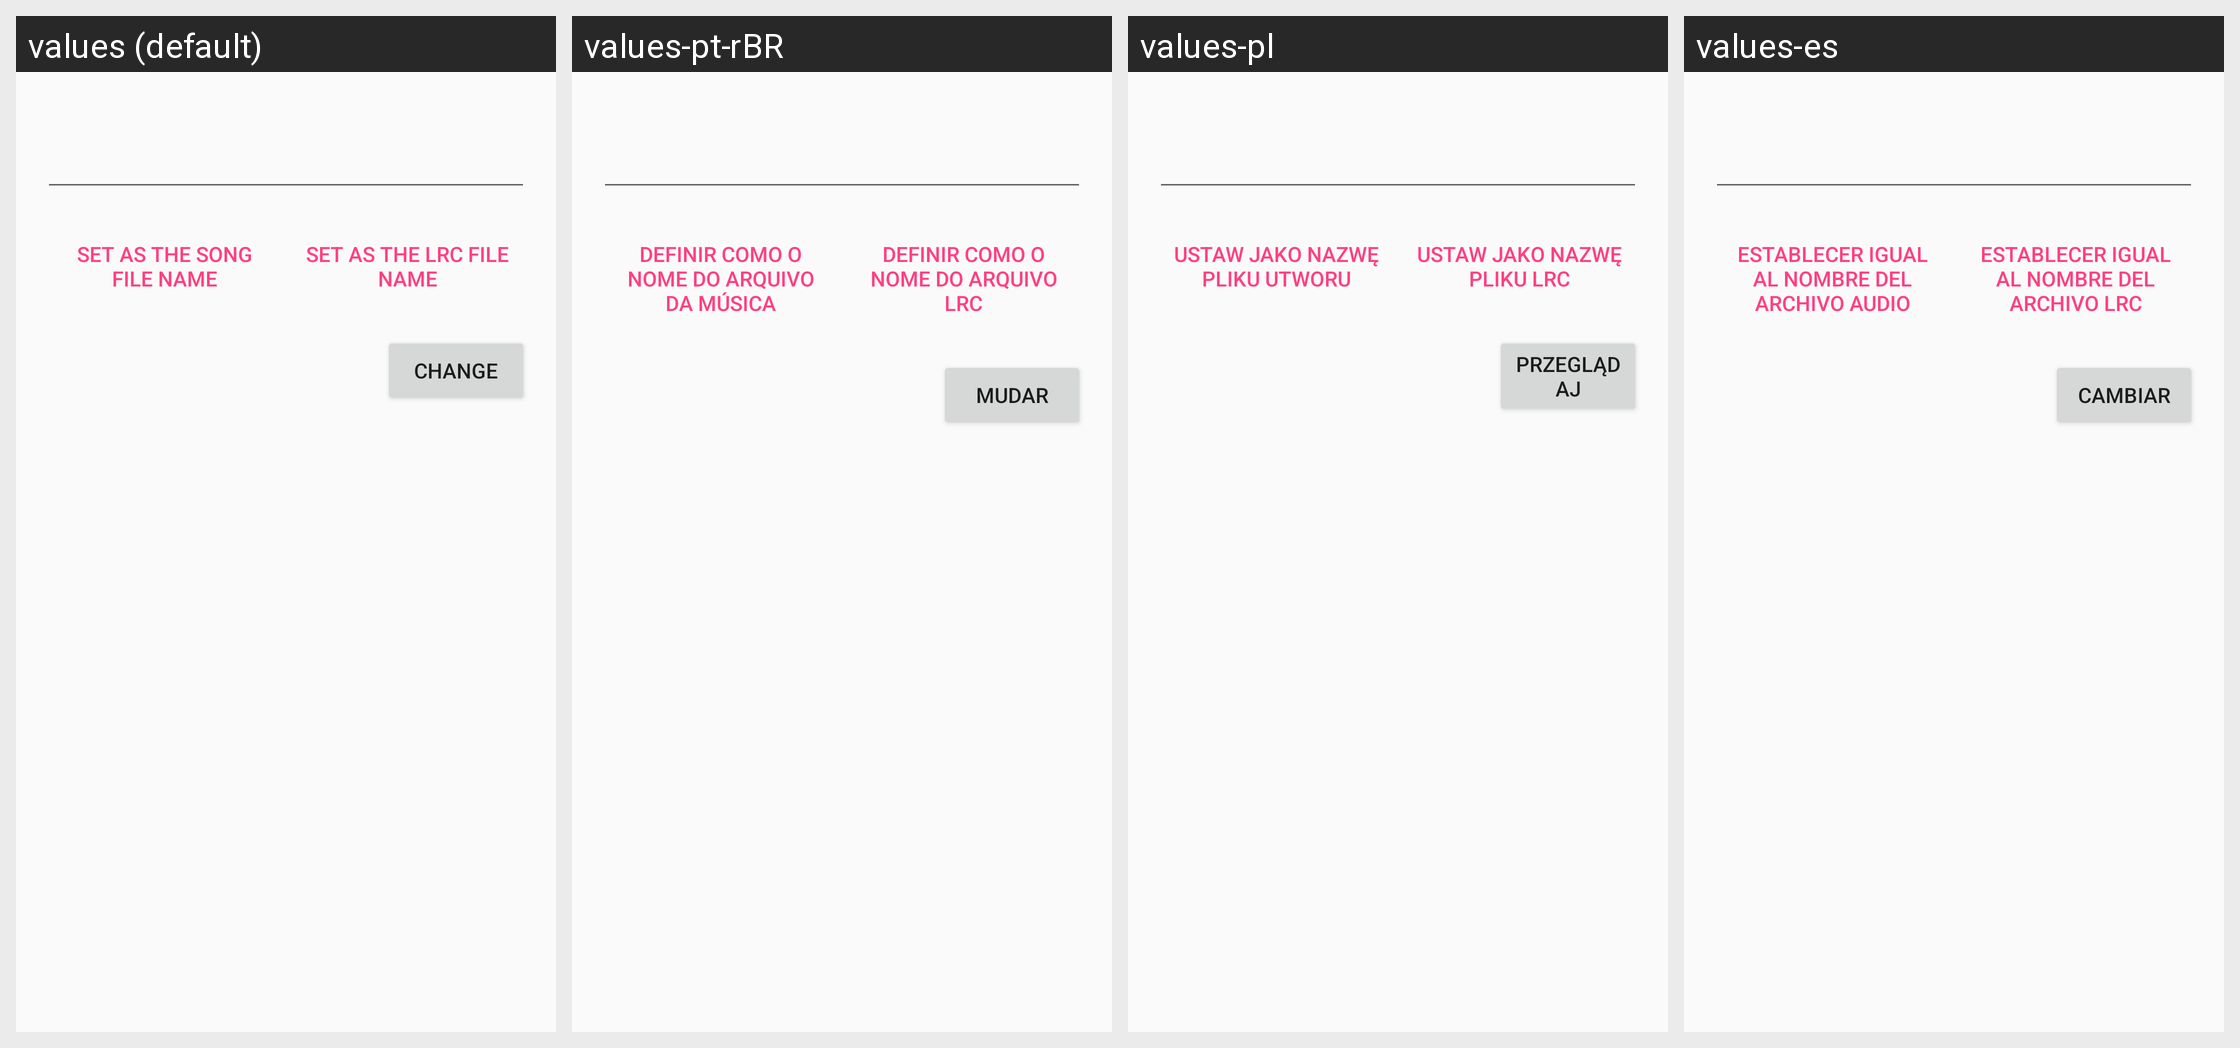

The same Android screen rendered under several of its app's locales, left to right. List the strings drawn on it with the default value and each locale's translation.
Android screen res/layout/dialog_save_lrc.xml rendered under 4 locales, left to right: values (default), values-pt-rBR, values-pl, values-es. Device: Nexus 5 (rendered at 1080×1920; each locale shown at half size, 540×960, under a caption strip naming it); theme AppTheme.
Other locales in the repository, not shown: values-de, values-fr, values-in, values-zh-rCN, values-zh-rTW.
Strings drawn on this screen, with the default value and each locale's value (text and hints the layout hard-codes, and strings that could not be matched under every locale, appear in the picture but are not listed):

set_as_song_file_name
  values: Set as the song file name
  values-pt-rBR: Definir como o nome do arquivo da música
  values-pl: Ustaw jako nazwę pliku utworu
  values-es: Establecer igual al nombre del archivo audio

set_as_lrc_file_name
  values: Set as the LRC file name
  values-pt-rBR: Definir como o nome do arquivo LRC
  values-pl: Ustaw jako nazwę pliku LRC
  values-es: Establecer igual al nombre del archivo LRC

change
  values: Change
  values-pt-rBR: Mudar
  values-pl: Przeglądaj
  values-es: Cambiar
